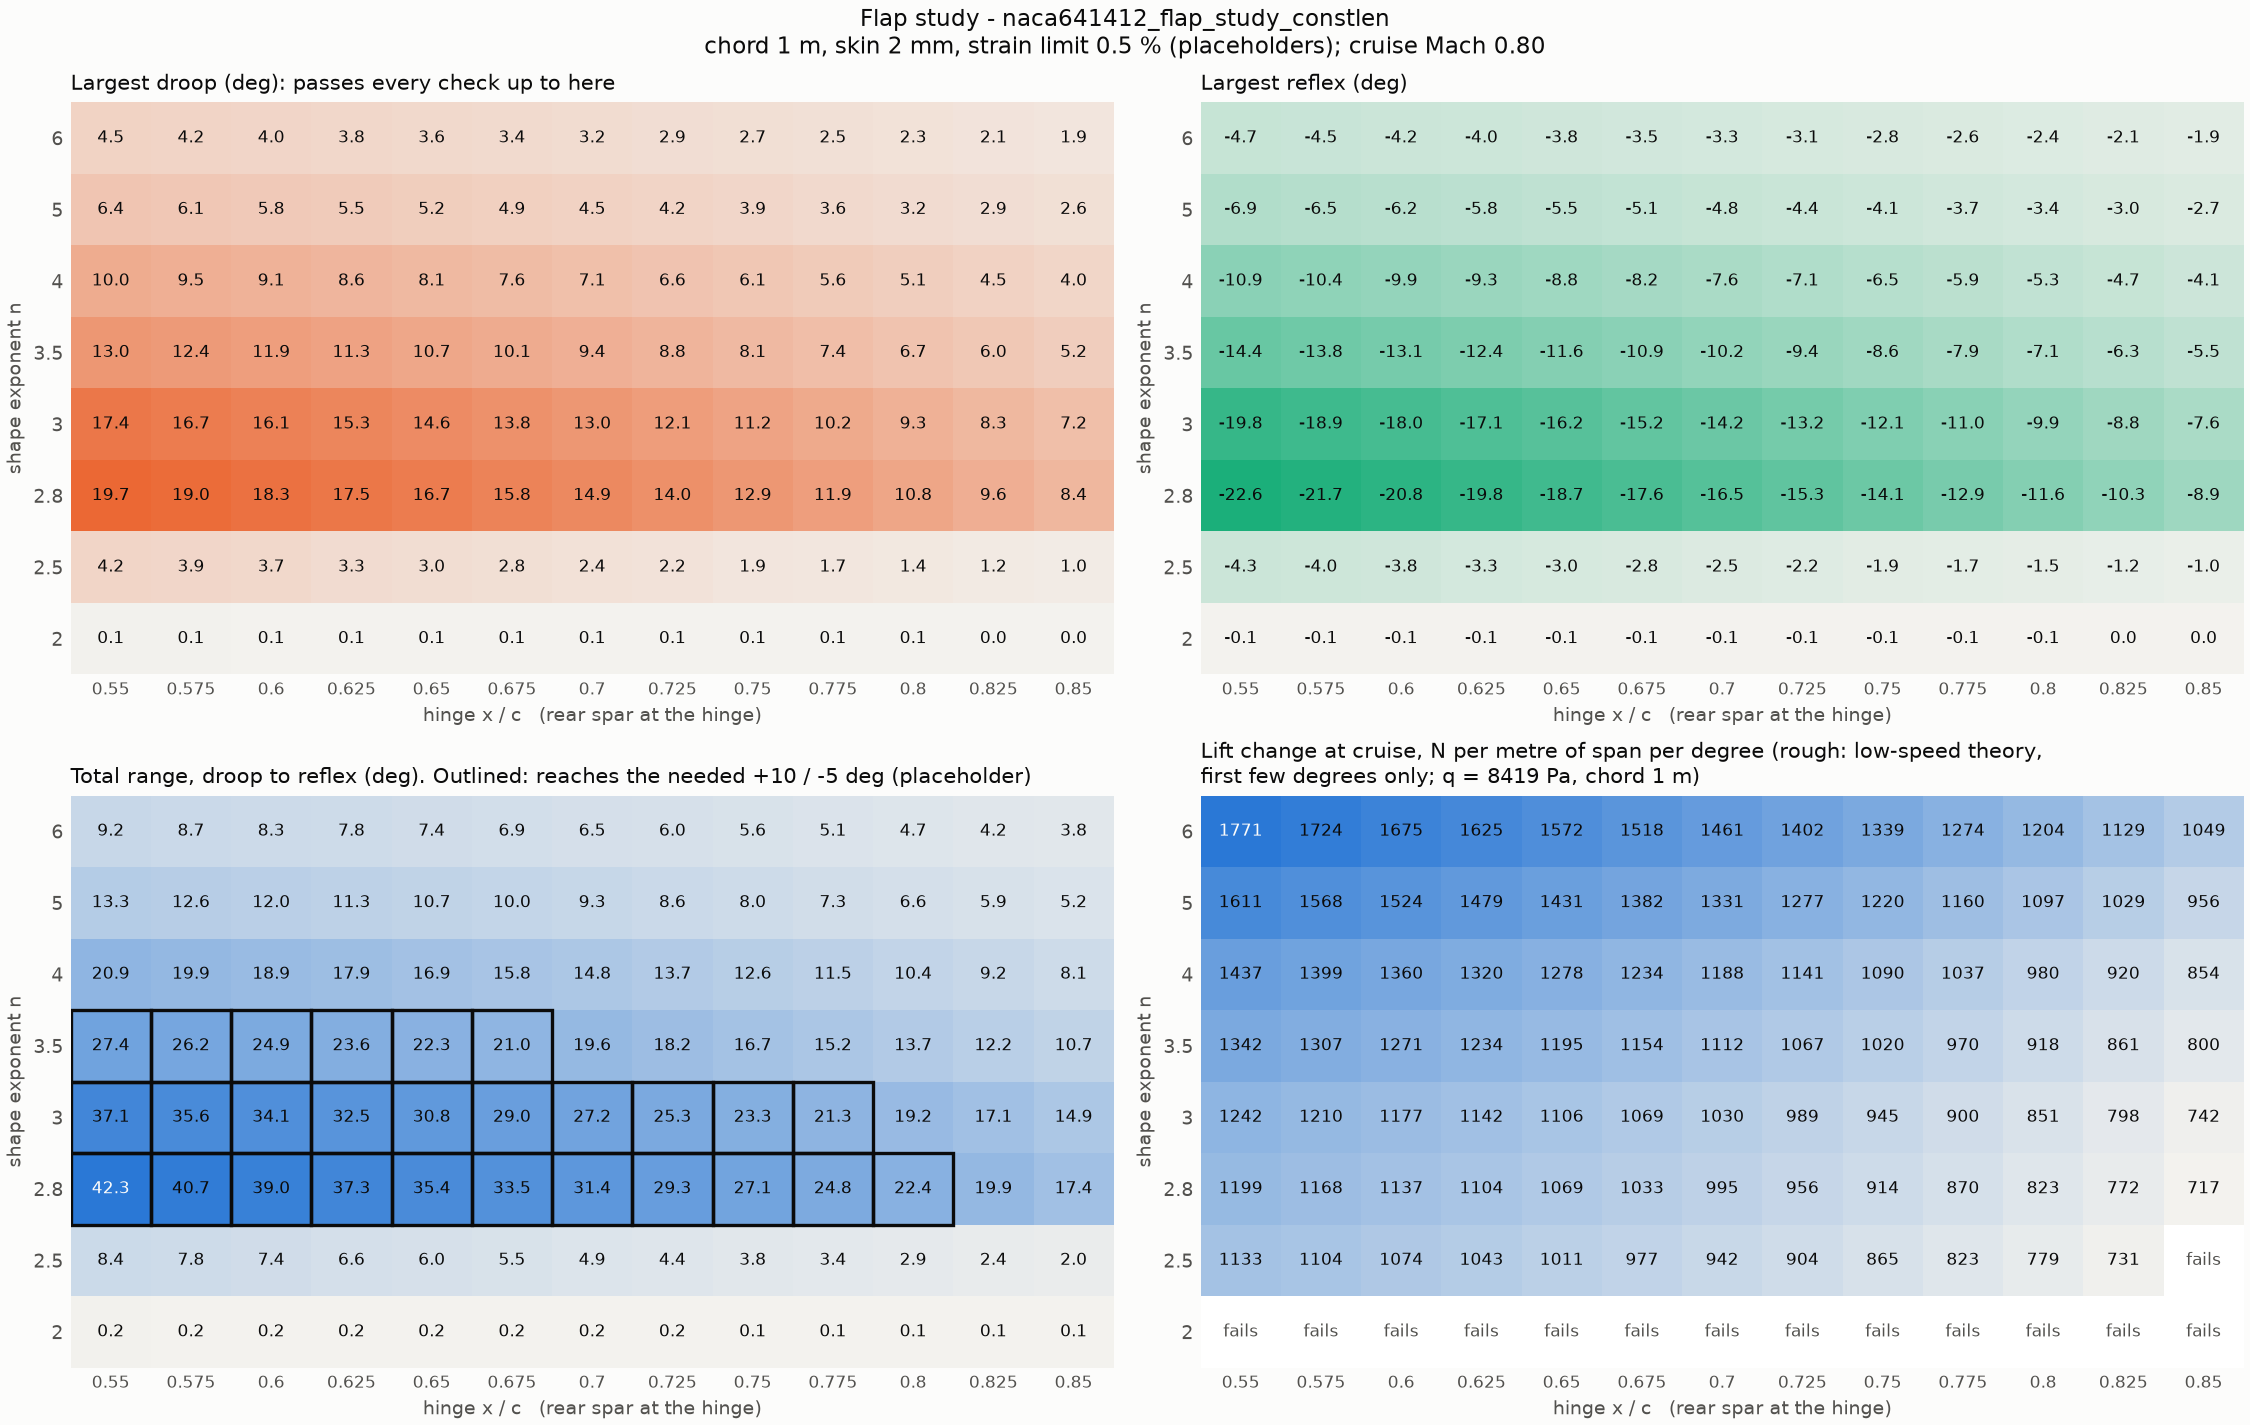

The file beside this chart, header and first rows:
x_h, n, droop_max_deg, reflex_max_deg, range_deg, droop_tip_mm, reflex_tip_mm, lift_per_deg_estimate, droop_stopped_by, reflex_stopped_by, lift_per_deg_n_per_m, lift_per_deg_n_per_m_compressible, reaches_need
0.550, 2.000, 0.125, -0.125, 0.250, 0.982, -0.982, 0.120, curvature_join, curvature_join, 1012, 1686, FAIL
0.575, 2.000, 0.117, -0.117, 0.234, 0.869, -0.869, 0.117, curvature_join, curvature_join, 986.3, 1644, FAIL
0.600, 2.000, 0.109, -0.109, 0.219, 0.764, -0.764, 0.114, curvature_join, curvature_join, 960.1, 1600, FAIL
0.625, 2.000, 0.102, -0.102, 0.203, 0.665, -0.665, 0.111, curvature_join, curvature_join, 932.8, 1555, FAIL
0.650, 2.000, 0.094, -0.094, 0.188, 0.573, -0.573, 0.107, curvature_join, curvature_join, 904.3, 1507, FAIL
0.675, 2.000, 0.094, -0.094, 0.188, 0.532, -0.532, 0.104, curvature_join, curvature_join, 874.4, 1457, FAIL
0.700, 2.000, 0.086, -0.086, 0.172, 0.450, -0.450, 0.100, curvature_join, curvature_join, 843, 1405, FAIL
0.725, 2.000, 0.078, -0.078, 0.156, 0.375, -0.375, 0.096, curvature_join, curvature_join, 809.9, 1350, FAIL
0.750, 2.000, 0.070, -0.070, 0.141, 0.307, -0.307, 0.092, curvature_join, curvature_join, 775, 1292, FAIL
0.775, 2.000, 0.062, -0.062, 0.125, 0.245, -0.245, 0.088, curvature_join, curvature_join, 737.9, 1230, FAIL
0.800, 2.000, 0.055, -0.055, 0.109, 0.191, -0.191, 0.083, curvature_join, curvature_join, 698.2, 1164, FAIL
0.825, 2.000, 0.047, -0.047, 0.094, 0.143, -0.143, 0.078, curvature_join, curvature_join, 655.6, 1093, FAIL
0.850, 2.000, 0.039, -0.039, 0.078, 0.102, -0.102, 0.072, curvature_join, curvature_join, 609.4, 1016, FAIL
0.550, 2.500, 4.180, -4.266, 8.445, 32.89, -33.56, 0.135, curvature_join, curvature_join, 1133, 1888, FAIL
0.575, 2.500, 3.883, -3.961, 7.844, 28.85, -29.43, 0.131, curvature_join, curvature_join, 1104, 1840, FAIL
0.600, 2.500, 3.688, -3.750, 7.438, 25.78, -26.22, 0.128, curvature_join, curvature_join, 1074, 1791, FAIL
0.625, 2.500, 3.258, -3.312, 6.570, 21.34, -21.7, 0.124, curvature_join, curvature_join, 1043, 1739, FAIL
0.650, 2.500, 2.992, -3.039, 6.031, 18.3, -18.58, 0.120, curvature_join, curvature_join, 1011, 1685, FAIL
0.675, 2.500, 2.750, -2.789, 5.539, 15.61, -15.83, 0.116, curvature_join, curvature_join, 977.2, 1629, FAIL
0.700, 2.500, 2.430, -2.461, 4.891, 12.73, -12.89, 0.112, curvature_join, curvature_join, 941.7, 1570, FAIL
0.725, 2.500, 2.195, -2.227, 4.422, 10.54, -10.69, 0.107, curvature_join, curvature_join, 904.5, 1507, FAIL
0.750, 2.500, 1.875, -1.891, 3.766, 8.184, -8.252, 0.103, curvature_join, curvature_join, 865.1, 1442, FAIL
0.775, 2.500, 1.695, -1.711, 3.406, 6.659, -6.721, 0.098, curvature_join, curvature_join, 823.4, 1372, FAIL
0.800, 2.500, 1.445, -1.453, 2.898, 5.046, -5.073, 0.093, curvature_join, curvature_join, 779, 1298, FAIL
0.825, 2.500, 1.188, -1.195, 2.383, 3.628, -3.651, 0.087, curvature_join, curvature_join, 731.3, 1219, FAIL
0.850, 2.500, 0.984, -0.992, 1.977, 2.577, -2.598, 0.081, curvature_join, curvature_join, 677.7, 1130, FAIL
0.550, 2.800, 19.67, -22.62, 42.29, 160.9, -187.5, 0.142, strain, strain, 1199, 1999, PASS
0.575, 2.800, 18.99, -21.7, 40.7, 146.3, -169.2, 0.139, strain, strain, 1168, 1948, PASS
0.600, 2.800, 18.27, -20.75, 39.02, 132.1, -151.5, 0.135, strain, strain, 1137, 1894, PASS
0.625, 2.800, 17.51, -19.76, 37.27, 118.3, -134.7, 0.131, strain, strain, 1104, 1839, PASS
0.650, 2.800, 16.7, -18.71, 35.41, 105, -118.5, 0.127, strain, strain, 1069, 1782, PASS
0.675, 2.800, 15.84, -17.63, 33.47, 92.19, -103.3, 0.123, strain, strain, 1033, 1722, PASS
0.700, 2.800, 14.92, -16.5, 31.42, 79.95, -88.86, 0.118, strain, strain, 995.4, 1659, PASS
0.725, 2.800, 13.96, -15.34, 29.3, 68.37, -75.42, 0.114, strain, strain, 955.8, 1593, PASS
0.750, 2.800, 12.95, -14.12, 27.07, 57.47, -62.91, 0.109, strain, strain, 914.1, 1523, PASS
0.775, 2.800, 11.89, -12.88, 24.77, 47.38, -51.43, 0.103, strain, strain, 869.8, 1450, PASS
0.800, 2.800, 10.78, -11.59, 22.38, 38.08, -41.03, 0.098, strain, strain, 822.7, 1371, PASS
0.825, 2.800, 9.625, -10.28, 19.91, 29.68, -31.74, 0.092, strain, strain, 772.2, 1287, FAIL
0.850, 2.800, 8.430, -8.938, 17.37, 22.23, -23.59, 0.085, strain, strain, 717.5, 1196, FAIL
0.550, 3.000, 17.38, -19.76, 37.14, 140.9, -161.6, 0.147, strain, strain, 1242, 2069, PASS
0.575, 3.000, 16.73, -18.91, 35.64, 127.8, -145.6, 0.144, strain, strain, 1210, 2016, PASS
0.600, 3.000, 16.05, -18.03, 34.09, 115.1, -130.2, 0.140, strain, strain, 1177, 1961, PASS
0.625, 3.000, 15.33, -17.12, 32.45, 102.8, -115.5, 0.136, strain, strain, 1142, 1904, PASS
0.650, 3.000, 14.58, -16.18, 30.76, 91.03, -101.5, 0.131, strain, strain, 1106, 1844, PASS
0.675, 3.000, 13.78, -15.2, 28.98, 79.72, -88.32, 0.127, strain, strain, 1069, 1781, PASS
0.700, 3.000, 12.95, -14.2, 27.16, 69, -75.93, 0.122, strain, strain, 1030, 1716, PASS
0.725, 3.000, 12.09, -13.17, 25.26, 58.88, -64.36, 0.117, strain, strain, 988.7, 1648, PASS
0.750, 3.000, 11.19, -12.12, 23.3, 49.45, -53.67, 0.112, strain, strain, 945.4, 1576, PASS
0.775, 3.000, 10.25, -11.03, 21.28, 40.69, -43.86, 0.107, strain, strain, 899.6, 1499, PASS
0.800, 3.000, 9.281, -9.922, 19.2, 32.68, -34.98, 0.101, strain, strain, 850.8, 1418, FAIL
0.825, 3.000, 8.281, -8.797, 17.08, 25.47, -27.08, 0.095, strain, strain, 798.5, 1331, FAIL
0.850, 3.000, 7.250, -7.648, 14.9, 19.08, -20.14, 0.088, strain, strain, 741.8, 1236, FAIL
0.550, 3.500, 12.98, -14.43, 27.41, 103.8, -115.8, 0.159, strain, strain, 1342, 2237, PASS
0.575, 3.500, 12.44, -13.76, 26.2, 93.73, -104.1, 0.155, strain, strain, 1307, 2179, PASS
0.600, 3.500, 11.87, -13.06, 24.93, 84.05, -92.81, 0.151, strain, strain, 1271, 2119, PASS
0.625, 3.500, 11.28, -12.36, 23.64, 74.81, -82.17, 0.147, strain, strain, 1234, 2056, PASS
0.650, 3.500, 10.68, -11.64, 22.32, 66, -72.1, 0.142, strain, strain, 1195, 1991, PASS
0.675, 3.500, 10.05, -10.91, 20.96, 57.63, -62.62, 0.137, strain, strain, 1154, 1924, PASS
0.700, 3.500, 9.414, -10.16, 19.58, 49.74, -53.78, 0.132, strain, strain, 1112, 1853, FAIL
0.725, 3.500, 8.758, -9.398, 18.16, 42.37, -45.52, 0.127, strain, strain, 1067, 1778, FAIL
... 44 more rows
